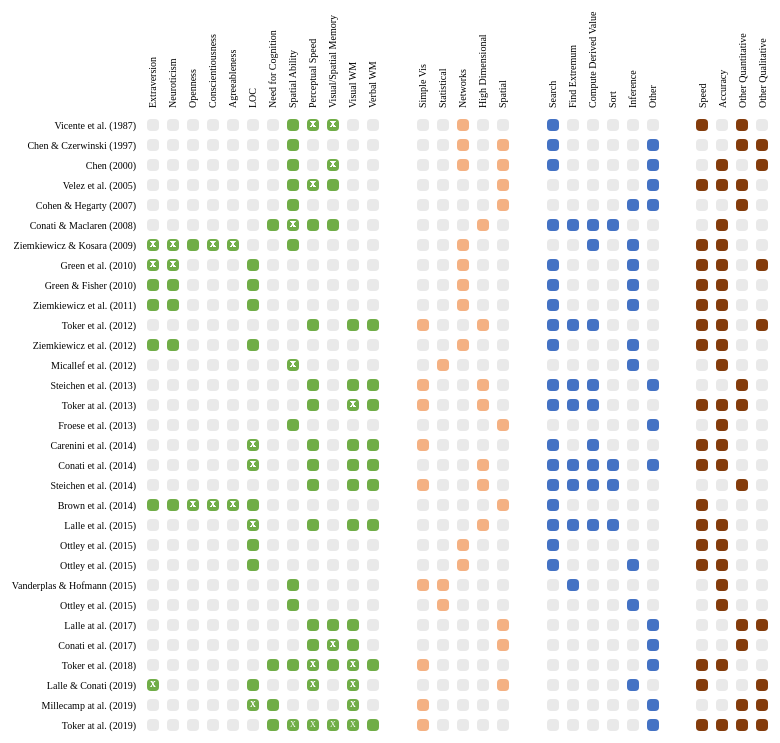
D3 v4 page, settled after 480 driven frames (8 s of simulated time); the page loaded 2 data file(s).


// ── grid.js
var table = d3.select("#table")
    .append("svg")
    .attr("width","1000px")
    .attr("height","2000px");
width = 12;
height= 12;
num_traits = 0;
num_vis = 0;
num_task = 0;
num_measures = 0;

color_dict = {
    'TRAITS': '#70ad47',
    'VIS': '#f4b183',
    'TASK': '#4472c4',
    'MEASURES': '#843c0c',
};

$.getJSON("cognitive_traits.json", function(json) {
    var reading = json;
    reading.sort(function(a, b) {
        return a['issued']['date-parts'][0][0] - b['issued']['date-parts'][0][0];
    });
    d3.json("paper_list.json", function(data) {
        console.log(data);
        reference_list = []; // store the paper names/references
        categories_list = []; // store the cell data for data()
        for(var i=0; i < data.length; ++i)
        {
            current = data[i];
            if(i==0)
            {
                num_traits = Object.keys(current['TRAITS']).length;
                num_vis= Object.keys(current['VIS']).length;
                num_task = Object.keys(current['TASK']).length;
                num_measures = Object.keys(current['MEASURES']).length;
                console.log(num_traits);
                console.log(num_vis);
                console.log(num_task);
                console.log(num_measures);

                traits_list = Object.keys(current['TRAITS']);
                vis_list = Object.keys(current['VIS']);
                task_list = Object.keys(current['TASK']);
                measures_list = Object.keys(current['MEASURES']);
            }
            reference_list.push(current['reference'].replace(/[\\']/g,""));
            categories_list.push([]);
            field_count = 0;
            for (var property in current)
            {
                if (current.hasOwnProperty(property))
                {
                    sub_current = current[property];
                    if(typeof sub_current === 'object')
                    {
                        for (var sub_property in sub_current)
                        {
                            if (sub_current.hasOwnProperty(sub_property))
                            {
                                categories_list[i].push(
                                    {
                                        paper_name: current['reference'],
                                        category_name: property,
                                        sub_property_name: sub_property,
                                        sub_property_value: sub_current[sub_property],
                                        y: i+1,
                                        x: field_count+1
                                    }
                                );
                                ++field_count;
                            }
                        }
                    }
                }
            }
        }
        console.log(categories_list);




        var row = table.selectAll(".row")
            .data(categories_list)
            .enter().append("g")
            .attr("class", "row")
            .attr("transform", "translate(120,100)")
        ;

        var column = row.selectAll(".cell")
            .data(function(d)
            {
                //console.log(d);
                return d;
            })
            .enter().append("rect")
            .attr("class","cell")
            .attr("x", function(d)
            {
                //console.log(d);
                if(d.category_name == 'VIS')
                {
                    return 20*d.x+1+30;
                }

                if(d.category_name == 'TASK')
                {
                    return 20*d.x+1+60;
                }

                if(d.category_name == 'MEASURES')
                {
                    return 20*d.x+90;
                }
                return 20*d.x+1;
            })
            .attr("y", function(d) { return 20*d.y+1; })
            .attr("rx", 4)
            .attr("ry", 4)
            .attr("width", function(d) { return width; })
            .attr("height", function(d) { return height; })
            .style("fill", function (d) {
                console.log(d.sub_property_value);
                var value = d.sub_property_value;

                if(value == 'noA')
                {
                    x_mark = 0;
                    y_mark = 0;
                    if(d.category_name == 'VIS')
                    {
                        x_mark = 20*d.x+1+30;
                    }
                    if(d.category_name == 'TASK')
                    {
                        x_mark = 20*d.x+1+60;
                    }
                    if(d.category_name == 'MEASURES')
                    {
                        x_mark =  20*d.x+90;
                    }
                    else {
                        x_mark = 20*d.x+1;
                    }
                    row.append("text")
                        .attr("x", x_mark+6)
                        .attr("y", 20*d.y+9).attr("text-anchor", "middle")
                        .style("font-size", "8px")
                        .style("fill",'white')
                        .text('X');
                    return color_dict[d.category_name];
                }
                if(value.search('yes')!=-1)
                {
                    return color_dict[d.category_name];
                }
                return "#e9e9e9";
            })
        ;

        var tooltip = d3.select("body")
            .append("div")
            .style("position", "absolute")
            .style("z-index", "5")
            .style("visibility", "hidden")
            .style("background-color", "white")
            .style("border", "solid")
            .style("border-width", "1px")
            .style("border-radius", "5px")
            .style("display","block")
            .style("width","500px")
            .html("");

        for(var i = 0;i<reference_list.length;++i)
        {
            table.append("text")
                .attr("x", 130)
                .attr("y", 20*i+130+1)
                .attr("text-anchor", "end")
                .attr("class","ref")
                .style("font-size", "10px")
                .text(reference_list[i])
                .attr("id",function () {
                    if(i < 10)
                    {
                        return '0'+i.toString()+reference_list[i];
                    }
                    return i.toString()+reference_list[i];

                })
                .on("mouseover", function(e)
                {
                    return tooltip.style("visibility", "visible");
                })
                .on("mousemove", function(){return tooltip.style("top", (event.pageY-10)+"px").style("left",(event.pageX+10)+"px");})
                .on("mouseout", function(){return tooltip.style("visibility", "hidden");});
        }

        $(document).on('mouseover','text', function(e) {
            target_class = $(e.target).attr('class');
            if(target_class == 'ref')
            {
                index = parseInt(e.target.id.substring(0,2));
                console.log("current index is " + index);
                reading_object = reading[index];
                title = reading_object['title']
                abstract = reading_object['abstract']
                tooltip.html(function () {
                    return "<p>" + title + "</p>"+"<p>" + abstract + "</p>";
                }) ;
            }
        });

        for(var i = 0;i<traits_list.length;++i)
        {
            table.append("text")
                .attr("x", 0)
                .attr("y", 0)
                .attr("text-anchor", "start")
                .style("font-size", "10px")
                .text(traits_list[i])
                .attr("transform", function(d){
                    var xText = 150+i*20;
                    var yText = 110;
                    return "translate(" + xText + "," + yText + ") rotate(-90)";
                });
        }

        for(var i = 0;i<vis_list.length;++i)
        {
            table.append("text")
                .attr("x", 0)
                .attr("y", 0)
                .attr("text-anchor", "start")
                .style("font-size", "10px")
                .text(vis_list[i])
                .attr("transform", function(d){
                    var xText = 150+i*20+30+traits_list.length*20;
                    var yText = 110;
                    return "translate(" + xText + "," + yText + ") rotate(-90)";
                });
        }

        for(var i = 0;i<task_list.length;++i)
        {
            table.append("text")
                .attr("x", 0)
                .attr("y", 0)
                .attr("text-anchor", "start")
                .style("font-size", "10px")
                .text(task_list[i])
                .attr("transform", function(d){
                    var xText = 150+i*20+30*2+(traits_list.length+vis_list.length)*20;
                    var yText = 110;
                    return "translate(" + xText + "," + yText + ") rotate(-90)";
                });
        }

        for(var i = 0;i<measures_list.length;++i)
        {
            table.append("text")
                .attr("x", 0)
                .attr("y", 0)
                .attr("text-anchor", "start")
                .style("font-size", "10px")
                .text(function (d) {
                    current_measure = measures_list[i];
                    console.log(typeof  current_measure);
                    if(current_measure.search("Other Quantitative")!=-1)
                    {
                        return "Other Quantitative";
                    }
                    return current_measure;
                })
                .attr("transform", function(d){
                    var xText = 150+i*20+30*3+(traits_list.length+vis_list.length+task_list.length)*20;
                    var yText = 110;
                    return "translate(" + xText + "," + yText + ") rotate(-90)";
                });
        }

    });
});






### data: cognitive_traits.json
[
 {
  "id": "http://zotero.org/groups/2427291/items/9…",
  "type": "article-journal",
  "abstract": "Information visualization systems have t…",
  "container-title": "ACM Transactions on Interactive Intellig…",
  "DOI": "10.1145/2633043",
  "ISSN": "21606455",
  "issue": "2",
  "language": "en",
  "page": "1-29",
  "source": "Crossref",
  "title": "Inferring Visualization Task Properties,…",
  "URL": "http://dl.acm.org/citation.cfm?doid=2638…",
  "volume": "4",
  "author": [
   {
    "family": "Steichen",
    "given": "Ben"
   },
   {
    "family": "Conati",
    "given": "Cristina"
   },
   {
    "family": "Carenini",
    "given": "Giuseppe"
   }
  ],
  "accessed": {
   "date-parts": [
    "[... 3 items]"
   ]
  },
  "issued": {
   "date-parts": [
    "[... 3 items]"
   ]
  }
 },
 {
  "id": "http://zotero.org/groups/2427291/items/S…",
  "type": "article-journal",
  "abstract": "Individual differences among users of a …",
  "container-title": "Human Factors",
  "DOI": "10.1177/001872088702900308",
  "ISSN": "0018-7208",
  "issue": "3",
  "journalAbbreviation": "Hum Factors",
  "page": "349-359",
  "source": "SAGE Journals",
  "title": "Assaying and Isolating Individual Differ…",
  "URL": "https://doi.org/10.1177/0018720887029003…",
  "volume": "29",
  "author": [
   {
    "family": "Vicente",
    "given": "Kim J."
   },
   {
    "family": "Hayes",
    "given": "Brian C."
   },
   {
    "family": "Williges",
    "given": "Robert C."
   }
  ],
  "accessed": {
   "date-parts": [
    "[... 3 items]"
   ]
  },
  "issued": {
   "date-parts": [
    "[... 3 items]"
   ]
  }
 },
 {
  "id": "http://zotero.org/groups/2427291/items/W…",
  "type": "article-journal",
  "abstract": "This article presents two studies concer…",
  "container-title": "Journal of the American Society for Info…",
  "page": "529–542",
  "source": "CiteSeer",
  "title": "Individual Differences in a Spatial-Sema…",
  "volume": "51",
  "author": [
   {
    "family": "Chen",
    "given": "Chaomei"
   }
  ],
  "issued": {
   "date-parts": [
    "[... 1 items]"
   ]
  }
 },
 {
  "id": "http://zotero.org/groups/2427291/items/U…",
  "type": "chapter",
  "abstract": "The long-term goal of our research is to…",
  "container-title": "User Modeling, Adaptation, and Personali…",
  "event-place": "Berlin, Heidelberg",
  "ISBN": "978-3-642-31453-7",
  "language": "en",
  "note": "DOI: 10.1007/978-3-642-31454-4_23",
  "page": "274-285",
  "publisher": "Springer Berlin Heidelberg",
  "publisher-place": "Berlin, Heidelberg",
  "source": "DOI.org (Crossref)",
  "title": "Towards Adaptive Information Visualizati…",
  "title-short": "Towards Adaptive Information Visualizati…",
  "URL": "http://link.springer.com/10.1007/978-3-6…",
  "volume": "7379",
  "collection-editor": [
   {
    "family": "Hutchison",
    "given": "David"
   },
   {
    "family": "Kanade",
    "given": "Takeo"
   },
   {
    "family": "Kittler",
    "given": "Josef"
   },
   {
    "family": "Kleinberg",
    "given": "Jon M."
   },
   {
    "family": "Mattern",
    "given": "Friedemann"
   },
   {
    "family": "Mitchell",
    "given": "John C."
   },
   {
    "family": "Naor",
    "given": "Moni"
   },
   {
    "family": "Nierstrasz",
    "given": "Oscar"
   },
   "... 7 more items"
  ],
  "editor": [
   {
    "family": "Masthoff",
    "given": "Judith"
   },
   {
    "family": "Mobasher",
    "given": "Bamshad"
   },
   {
    "family": "Desmarais",
    "given": "Michel C."
   },
   {
    "family": "Nkambou",
    "given": "Roger"
   }
  ],
  "author": [
   {
    "family": "Toker",
    "given": "Dereck"
   },
   {
    "family": "Conati",
    "given": "Cristina"
   },
   {
    "family": "Carenini",
    "given": "Giuseppe"
   },
   {
    "family": "Haraty",
    "given": "Mona"
   }
  ],
  "accessed": {
   "date-parts": [
    "[... 3 items]"
   ]
  },
  "issued": {
   "date-parts": [
    "[... 1 items]"
   ]
  }
 },
 {
  "id": "http://zotero.org/groups/2427291/items/U…",
  "type": "paper-conference",
  "abstract": "This current study explored the impact o…",
  "container-title": "2010 43rd Hawaii International Conferenc…",
  "DOI": "10.1109/HICSS.2010.431",
  "event": "2010 43rd Hawaii International Conferenc…",
  "event-place": "Honolulu, Hawaii, USA",
  "ISBN": "978-1-4244-5509-6",
  "language": "en",
  "page": "1-10",
  "publisher": "IEEE",
  "publisher-place": "Honolulu, Hawaii, USA",
  "source": "DOI.org (Crossref)",
  "title": "Using Personality Factors to Predict Int…",
  "URL": "http://ieeexplore.ieee.org/document/5428…",
  "author": [
   {
    "family": "Green",
    "given": "Tera Marie"
   },
   {
    "family": "Jeong",
    "given": "Dong Hyun"
   },
   {
    "family": "Fisher",
    "given": "Brian"
   }
  ],
  "accessed": {
   "date-parts": [
    "[... 3 items]"
   ]
  },
  "issued": {
   "date-parts": [
    "[... 1 items]"
   ]
  }
 },
 {
  "id": "http://zotero.org/groups/2427291/items/J…",
  "type": "article-journal",
  "abstract": "Previous research has shown that various…",
  "container-title": "User Modeling and User-Adapted Interacti…",
  "DOI": "10.1007/s11257-019-09244-5",
  "ISSN": "1573-1391",
  "issue": "5",
  "journalAbbreviation": "User Model User-Adap Inter",
  "language": "en",
  "page": "977-1011",
  "source": "Springer Link",
  "title": "Gaze analysis of user characteristics in…",
  "URL": "https://doi.org/10.1007/s11257-019-09244…",
  "volume": "29",
  "author": [
   {
    "family": "Toker",
    "given": "Dereck"
   },
   {
    "family": "Conati",
    "given": "Cristina"
   },
   {
    "family": "Carenini",
    "given": "Giuseppe"
   }
  ],
  "accessed": {
   "date-parts": [
    "[... 3 items]"
   ]
  },
  "issued": {
   "date-parts": [
    "[... 3 items]"
   ]
  }
 },
 {
  "id": "http://zotero.org/groups/2427291/items/Z…",
  "type": "paper-conference",
  "abstract": "In this paper we present results from an…",
  "container-title": "Proceedings of the 2018 Conference on Hu…",
  "DOI": "10.1145/3172944.3173009",
  "event": "23rd International Conference",
  "event-place": "Tokyo, Japan",
  "ISBN": "978-1-4503-4945-1",
  "language": "en",
  "page": "199-204",
  "publisher": "ACM Press",
… [head cut at 6 KiB]
### data: paper_list.json
[
 {
  "reference": "Vicente et al. (1987)",
  "TRAITS": {
   "Extraversion": "no",
   "Neuroticism": "no",
   "Openness": "no",
   "Conscientiousness": "no",
   "Agreeableness": "no",
   "LOC": "no",
   "Need for Cognition": "no",
   "Spatial Ability": "yesA",
   "Perceptual Speed": "noA",
   "Visual/Spatial Memory": "noA",
   "Visual WM": "no",
   "Verbal WM": "no"
  },
  "VIS": {
   "Simple Vis": "no",
   "Statistical": "no",
   "Networks": "yesC",
   "High Dimensional": "no",
   "Spatial": "no"
  },
  "TASK": {
   "Search": "yesB",
   "Find Extremum": "no",
   "Compute Derived Value": "no",
   "Sort": "no",
   "Inference": "no",
   "Other": "no"
  },
  "MEASURES": {
   "Speed": "yesD",
   "Accuracy": "no",
   "Other Quantitative (total # / varability…": "yesD",
   "Other Qualitative": "no"
  }
 },
 {
  "reference": "Chen \\& Czerwinski (1997)",
  "TRAITS": {
   "Extraversion": "no",
   "Neuroticism": "no",
   "Openness": "no",
   "Conscientiousness": "no",
   "Agreeableness": "no",
   "LOC": "no",
   "Need for Cognition": "no",
   "Spatial Ability": "yesA",
   "Perceptual Speed": "no",
   "Visual/Spatial Memory": "no",
   "Visual WM": "no",
   "Verbal WM": "no"
  },
  "VIS": {
   "Simple Vis": "no",
   "Statistical": "no",
   "Networks": "yesC",
   "High Dimensional": "no",
   "Spatial": "yesC"
  },
  "TASK": {
   "Search": "yesB",
   "Find Extremum": "no",
   "Compute Derived Value": "no",
   "Sort": "no",
   "Inference": "no",
   "Other (Spatial Manipulation)": "yesB"
  },
  "MEASURES": {
   "Speed": "no",
   "Accuracy": "no",
   "Other Quantitative (precision/recall, dr…": "yesD",
   "Other Qualitative": "yesD"
  }
 },
 {
  "reference": "Chen (2000)",
  "TRAITS": {
   "Extraversion": "no",
   "Neuroticism": "no",
   "Openness": "no",
   "Conscientiousness": "no",
   "Agreeableness": "no",
   "LOC": "no",
   "Need for Cognition": "no",
   "Spatial Ability": "yesA",
   "Perceptual Speed": "no",
   "Visual/Spatial Memory": "noA",
   "Visual WM": "no",
   "Verbal WM": "no"
  },
  "VIS": {
   "Simple Vis": "no",
   "Statistical": "no",
   "Networks": "yesC",
   "High Dimensional": "no",
   "Spatial": "yesC"
  },
  "TASK": {
   "Search": "yesB",
   "Find Extremum": "no",
   "Compute Derived Value": "no",
   "Sort": "no",
   "Inference": "no",
   "Other (Spatial Manipulation)": "yesB"
  },
  "MEASURES": {
   "Speed": "no",
   "Accuracy": "yesD",
   "Other Quantitative": "no",
   "Other Qualitative (sketches)": "yesD"
  }
 },
 {
  "reference": "Velez et al. (2005)",
  "TRAITS": {
   "Extraversion": "no",
   "Neuroticism": "no",
   "Openness": "no",
   "Conscientiousness": "no",
   "Agreeableness": "no",
   "LOC": "no",
   "Need for Cognition": "no",
   "Spatial Ability": "yesA",
   "Perceptual Speed": "noA",
   "Visual/Spatial Memory": "yesA",
   "Visual WM": "no",
   "Verbal WM": "no"
  },
  "VIS": {
   "Simple Vis": "no",
   "Statistical": "no",
   "Networks": "no",
   "High Dimensional": "no",
   "Spatial": "yesC"
  },
  "TASK": {
   "Search": "no",
   "Find Extremum": "no",
   "Compute Derived Value": "no",
   "Sort": "no",
   "Inference": "no",
   "Other (Spatial Manipulation)": "yesB"
  },
  "MEASURES": {
   "Speed": "yesD",
   "Accuracy": "yesD",
   "Other Quantitative (time on task)": "yesD",
   "Other Qualitative": "no &"
  }
 },
 {
  "reference": "Cohen \\& Hegarty (2007)",
  "TRAITS": {
   "Extraversion": "no",
   "Neuroticism": "no",
   "Openness": "no",
   "Conscientiousness": "no",
   "Agreeableness": "no",
   "LOC": "no",
   "Need for Cognition": "no",
   "Spatial Ability": "yesA",
   "Perceptual Speed": "no",
   "Visual/Spatial Memory": "no",
   "Visual WM": "no",
   "Verbal WM": "no"
  },
  "VIS": {
   "Simple Vis": "no",
   "Statistical": "no",
   "Networks": "no",
   "High Dimensional": "no",
   "Spatial": "yesC"
  },
  "TASK": {
   "Search": "no",
   "Find Extremum": "no",
   "Compute Derived Value": "no",
   "Sort": "no",
   "Inference": "yesB",
   "Other (Spatial Manipulation)": "yesB"
  },
  "MEASURES": {
   "Speed": "no",
   "Accuracy": "no",
   "Other Quantitative (measures of drawing …": "yesD",
   "Other Qualitative": "no &"
  }
 },
 {
  "reference": "Conati \\& Maclaren (2008)",
  "TRAITS": {
   "Extraversion": "no",
   "Neuroticism": "no",
   "Openness": "no",
   "Conscientiousness": "no",
   "Agreeableness": "no",
   "LOC": "no",
   "Need for Cognition": "yesA",
   "Spatial Ability": "noA",
   "Perceptual Speed": "yesA",
   "Visual/Spatial Memory": "yesA",
   "Visual WM": "no",
   "Verbal WM": "no"
  },
  "VIS": {
   "Simple Vis": "no",
   "Statistical": "no",
   "Networks": "no",
   "High Dimensional": "yesC",
   "Spatial": "no"
  },
  "TASK": {
   "Search": "yesB",
   "Find Extremum": "yesB",
   "Compute Derived Value": "yesB",
   "Sort": "yesB",
   "Inference": "no",
   "Other": "no"
  },
  "MEASURES": {
   "Speed": "no",
   "Accuracy": "yesD",
   "Other Quantitative": "no",
   "Other Qualitative": "no &"
  }
 },
 {
  "reference": "Ziemkiewicz \\& Kosara (2009)",
  "TRAITS": {
   "Extraversion": "noA",
   "Neuroticism": "noA",
   "Openness": "yesA",
   "Conscientiousness": "noA",
   "Agreeableness": "noA",
   "LOC": "no",
   "Need for Cognition": "no",
   "Spatial Ability": "yesA",
   "Perceptual Speed": "no",
   "Visual/Spatial Memory": "no",
   "Visual WM": "no",
   "Verbal WM": "no"
  },
  "VIS": {
   "Simple Vis": "no",
   "Statistical": "no",
   "Networks": "yesC",
   "High Dimensional": "no",
   "Spatial": "no"
  },
  "TASK": {
   "Search": "no",
   "Find Extremum": "no",
   "Compute Derived Value": "yesB",
   "Sort": "no",
   "Inference": "yesB",
   "Other": "no"
  },
  "MEASURES": {
   "Speed": "yesD",
   "Accuracy": "yesD",
   "Other Quantitative": "no",
   "Other Qualitative": "no &"
  }
 },
 {
  "reference": "Green et al. (2010)",
  "TRAITS": {
   "Extraversion": "noA",
   "Neuroticism": "noA",
   "Openness": "no",
   "Conscientiousness": "no",
   "Agreeableness": "no",
   "LOC": "yesA",
   "Need for Cognition": "no",
   "Spatial Ability": "no",
   "Perceptual Speed": "no",
   "Visual/Spatial Memory": "no",
   "Visual WM": "no",
   "Verbal WM": "no"
  },
  "VIS": {
… [head cut at 6 KiB]